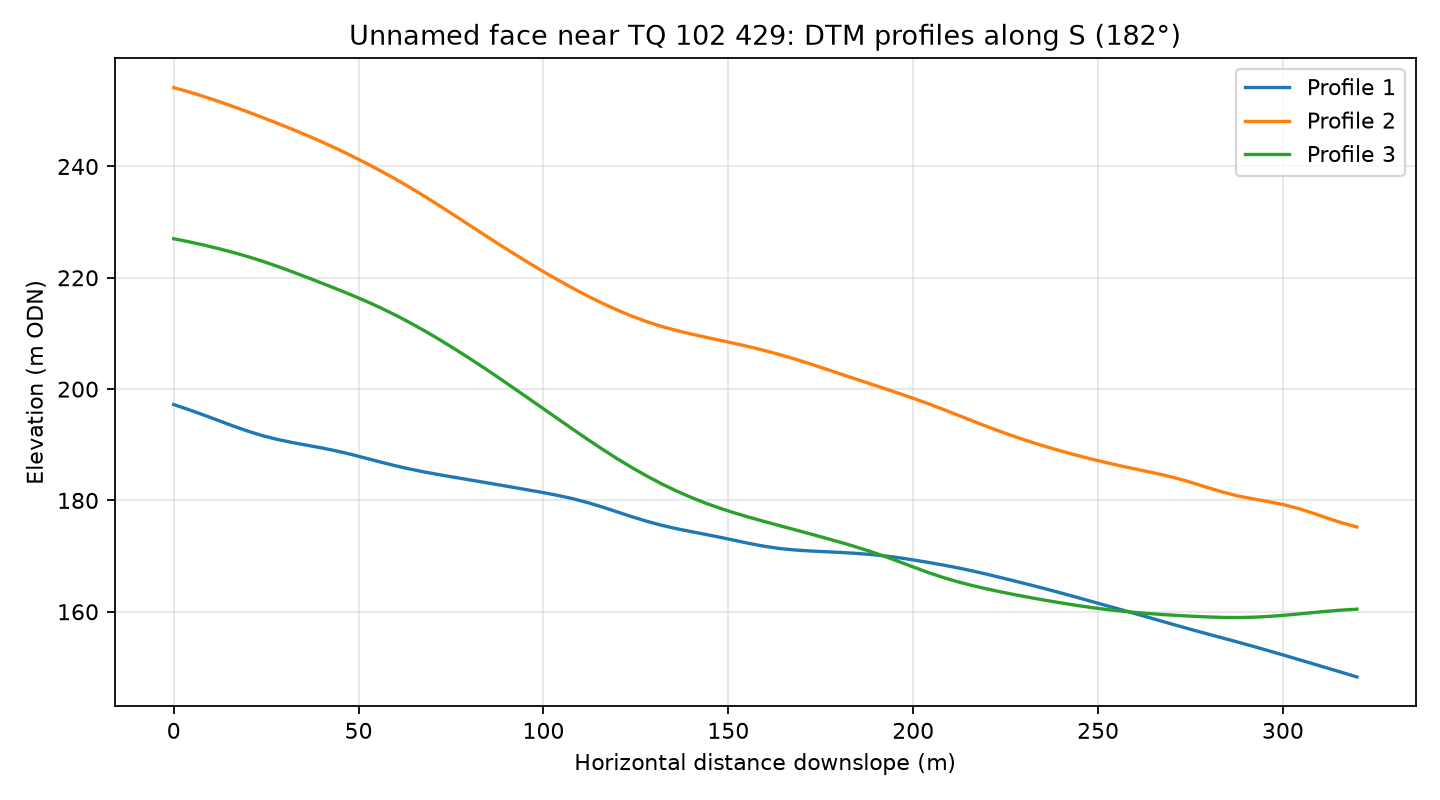

The file beside this chart, header and first rows:
profile, distance_m, elevation_m
1, 0.0, 197.2
1, 4.0, 196.3
1, 8.0, 195.4
1, 12.0, 194.4
1, 16.0, 193.4
1, 20.0, 192.5
1, 24.0, 191.6
1, 28.0, 191
1, 32.0, 190.4
1, 36.0, 189.9
1, 40.0, 189.4
1, 44.0, 188.9
1, 48.0, 188.3
1, 52.0, 187.6
1, 56.0, 186.9
1, 60.0, 186.2
1, 64.0, 185.6
1, 68.0, 185.1
1, 72.0, 184.6
1, 76.0, 184.1
1, 80.0, 183.7
1, 84.0, 183.2
1, 88.0, 182.8
1, 92.0, 182.3
1, 96.0, 181.9
1, 100.0, 181.4
1, 104.0, 180.9
1, 108.0, 180.3
1, 112.0, 179.6
1, 116.0, 178.8
1, 120.0, 177.9
1, 124.0, 177.1
1, 128.0, 176.2
1, 132.0, 175.5
1, 136.0, 174.9
1, 140.0, 174.4
1, 144.0, 173.9
1, 148.0, 173.3
1, 152.0, 172.8
1, 156.0, 172.2
1, 160.0, 171.7
1, 164.0, 171.4
1, 168.0, 171.1
1, 172.0, 170.9
1, 176.0, 170.8
1, 180.0, 170.7
1, 184.0, 170.5
1, 188.0, 170.3
1, 192.0, 170.1
1, 196.0, 169.7
1, 200.0, 169.3
1, 204.0, 168.9
1, 208.0, 168.4
1, 212.0, 167.9
1, 216.0, 167.3
1, 220.0, 166.7
1, 224.0, 166.1
1, 228.0, 165.4
1, 232.0, 164.8
1, 236.0, 164.1
... 183 more rows
